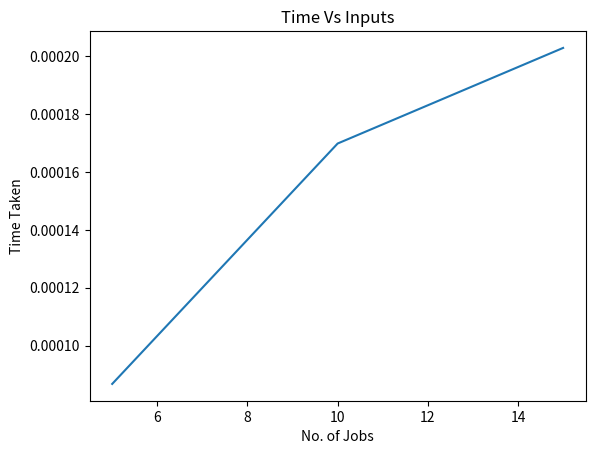

Reproduce this figure in Python.
import matplotlib.pyplot as plt

x = [5,10,15]
y = [0.0000868,0.0001698,0.0002028]

plt.plot(x,y)
plt.xlabel('No. of Jobs')
plt.ylabel('Time Taken')
plt.title('Time Vs Inputs')
plt.show()